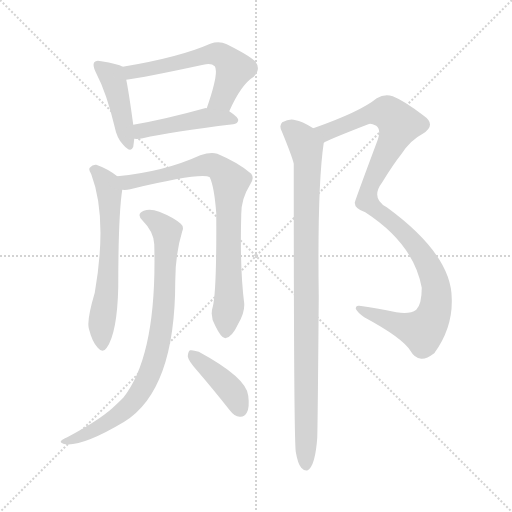
t = 0.00 s
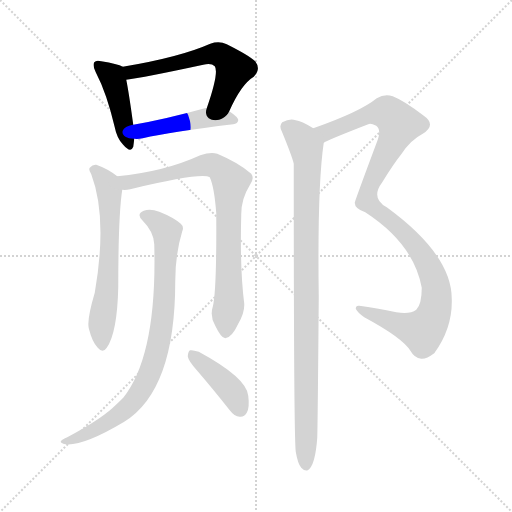
t = 1.46 s
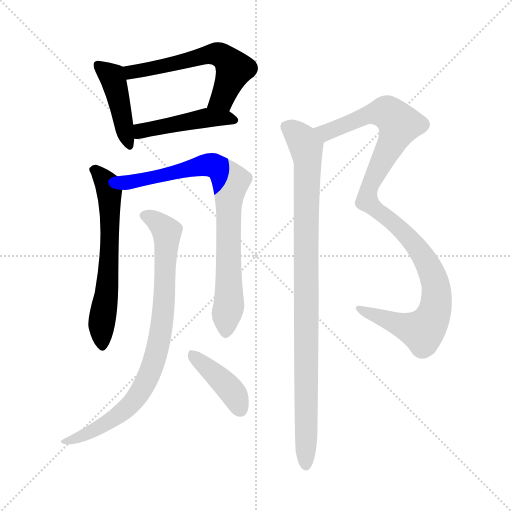
t = 2.93 s
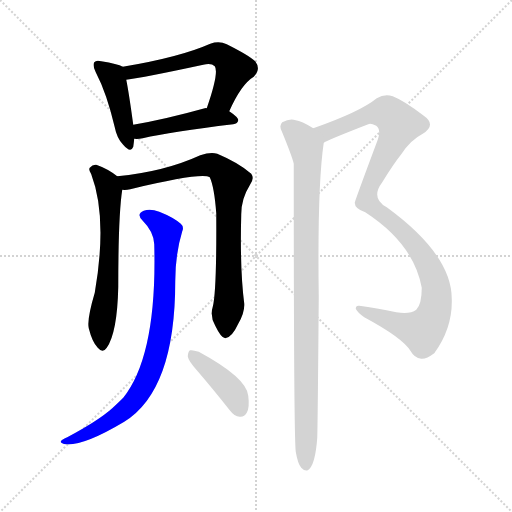
t = 4.39 s
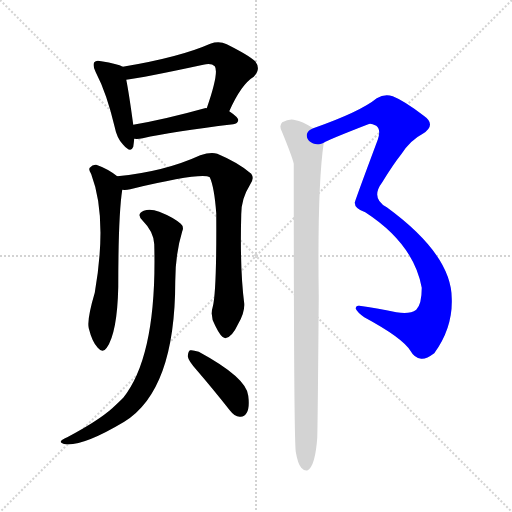
t = 5.85 s
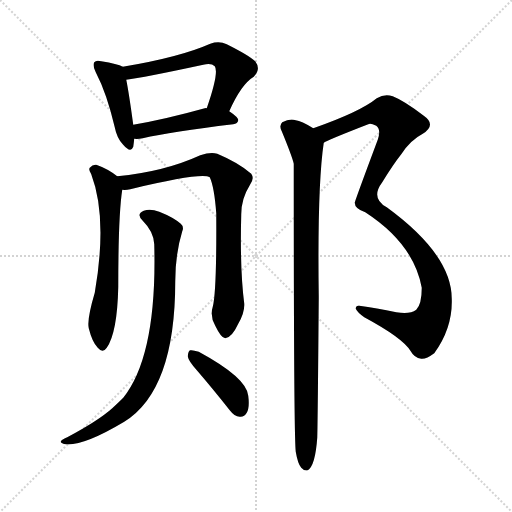
t = 7.32 s

The animated SVG that drew these frames (rendered in a browser with its animation timeline set to each time). Animation: 9 CSS @keyframes rules; one cycle of 7.32 s.

<svg version="1.1" viewBox="0 0 1024 1024" xmlns="http://www.w3.org/2000/svg">
  <g stroke="lightgray" stroke-dasharray="1,1" stroke-width="1" transform="scale(4, 4)">
    <line x1="0" y1="0" x2="256" y2="256"></line>
    <line x1="256" y1="0" x2="0" y2="256"></line>
    <line x1="128" y1="0" x2="128" y2="256"></line>
    <line x1="0" y1="128" x2="256" y2="128"></line>
  </g>
<g transform="scale(1, -1) translate(0, -900)">
   <style type="text/css">
    @keyframes keyframes0 {
      from {
       stroke: blue;
       stroke-dashoffset: 431;
       stroke-width: 128;
       }
       58% {
       animation-timing-function: step-end;
       stroke: blue;
       stroke-dashoffset: 0;
       stroke-width: 128;
       }
       to {
       stroke: black;
       stroke-width: 1024;
       }
       }
       #make-me-a-hanzi-animation-0 {
         animation: keyframes0 0.600749s both;
         animation-delay: 0.000000s;
         animation-timing-function: linear;
       }
    @keyframes keyframes1 {
      from {
       stroke: blue;
       stroke-dashoffset: 575;
       stroke-width: 128;
       }
       65% {
       animation-timing-function: step-end;
       stroke: blue;
       stroke-dashoffset: 0;
       stroke-width: 128;
       }
       to {
       stroke: black;
       stroke-width: 1024;
       }
       }
       #make-me-a-hanzi-animation-1 {
         animation: keyframes1 0.717936s both;
         animation-delay: 0.600749s;
         animation-timing-function: linear;
       }
    @keyframes keyframes2 {
      from {
       stroke: blue;
       stroke-dashoffset: 458;
       stroke-width: 128;
       }
       60% {
       animation-timing-function: step-end;
       stroke: blue;
       stroke-dashoffset: 0;
       stroke-width: 128;
       }
       to {
       stroke: black;
       stroke-width: 1024;
       }
       }
       #make-me-a-hanzi-animation-2 {
         animation: keyframes2 0.622721s both;
         animation-delay: 1.318685s;
         animation-timing-function: linear;
       }
    @keyframes keyframes3 {
      from {
       stroke: blue;
       stroke-dashoffset: 618;
       stroke-width: 128;
       }
       67% {
       animation-timing-function: step-end;
       stroke: blue;
       stroke-dashoffset: 0;
       stroke-width: 128;
       }
       to {
       stroke: black;
       stroke-width: 1024;
       }
       }
       #make-me-a-hanzi-animation-3 {
         animation: keyframes3 0.752930s both;
         animation-delay: 1.941406s;
         animation-timing-function: linear;
       }
    @keyframes keyframes4 {
      from {
       stroke: blue;
       stroke-dashoffset: 799;
       stroke-width: 128;
       }
       72% {
       animation-timing-function: step-end;
       stroke: blue;
       stroke-dashoffset: 0;
       stroke-width: 128;
       }
       to {
       stroke: black;
       stroke-width: 1024;
       }
       }
       #make-me-a-hanzi-animation-4 {
         animation: keyframes4 0.900228s both;
         animation-delay: 2.694336s;
         animation-timing-function: linear;
       }
    @keyframes keyframes5 {
      from {
       stroke: blue;
       stroke-dashoffset: 822;
       stroke-width: 128;
       }
       73% {
       animation-timing-function: step-end;
       stroke: blue;
       stroke-dashoffset: 0;
       stroke-width: 128;
       }
       to {
       stroke: black;
       stroke-width: 1024;
       }
       }
       #make-me-a-hanzi-animation-5 {
         animation: keyframes5 0.918945s both;
         animation-delay: 3.594564s;
         animation-timing-function: linear;
       }
    @keyframes keyframes6 {
      from {
       stroke: blue;
       stroke-dashoffset: 407;
       stroke-width: 128;
       }
       57% {
       animation-timing-function: step-end;
       stroke: blue;
       stroke-dashoffset: 0;
       stroke-width: 128;
       }
       to {
       stroke: black;
       stroke-width: 1024;
       }
       }
       #make-me-a-hanzi-animation-6 {
         animation: keyframes6 0.581217s both;
         animation-delay: 4.513509s;
         animation-timing-function: linear;
       }
    @keyframes keyframes7 {
      from {
       stroke: blue;
       stroke-dashoffset: 1057;
       stroke-width: 128;
       }
       77% {
       animation-timing-function: step-end;
       stroke: blue;
       stroke-dashoffset: 0;
       stroke-width: 128;
       }
       to {
       stroke: black;
       stroke-width: 1024;
       }
       }
       #make-me-a-hanzi-animation-7 {
         animation: keyframes7 1.110189s both;
         animation-delay: 5.094727s;
         animation-timing-function: linear;
       }
    @keyframes keyframes8 {
      from {
       stroke: blue;
       stroke-dashoffset: 949;
       stroke-width: 128;
       }
       76% {
       animation-timing-function: step-end;
       stroke: blue;
       stroke-dashoffset: 0;
       stroke-width: 128;
       }
       to {
       stroke: black;
       stroke-width: 1024;
       }
       }
       #make-me-a-hanzi-animation-8 {
         animation: keyframes8 1.022298s both;
         animation-delay: 6.204915s;
         animation-timing-function: linear;
       }
</style>
<path d="M 245.5 766.5 Q 235.5 772.5 202.5 777.5 Q 192.5 780.5 188.5 775.5 Q 184.5 769.5 191.5 755.5 Q 213.5 713.5 229.5 645.5 Q 233.5 624.5 245.5 611.5 Q 261.5 592.5 266.5 606.5 Q 267.5 613.5 268.5 622.5 L 266.5 650.5 Q 257.5 716.5 252.5 740.5 C 247.5 765.5 247.5 765.5 245.5 766.5 Z" fill="lightgray"></path> 
<path d="M 458.5 677.5 Q 482.5 731.5 507.5 746.5 Q 522.5 761.5 510.5 777.5 Q 497.5 789.5 453.5 811.5 Q 438.5 818.5 420.5 812.5 Q 359.5 785.5 245.5 766.5 C 215.5 761.5 222.5 736.5 252.5 740.5 Q 285.5 744.5 406.5 770.5 Q 422.5 774.5 429.5 767.5 Q 438.5 755.5 413.5 683.5 C 403.5 655.5 445.5 650.5 458.5 677.5 Z" fill="lightgray"></path> 
<path d="M 268.5 622.5 Q 275.5 621.5 285.5 623.5 Q 342.5 636.5 466.5 651.5 Q 475.5 652.5 476.5 659.5 Q 476.5 665.5 458.5 677.5 L 413.5 683.5 Q 412.5 684.5 409.5 683.5 Q 330.5 661.5 266.5 650.5 C 236.5 645.5 238.5 623.5 268.5 622.5 Z" fill="lightgray"></path> 
<path d="M 234.5 547.5 Q 215.5 562.5 192.5 570.5 Q 185.5 571.5 179.5 564.5 Q 176.5 560.5 182.5 551.5 Q 215.5 464.5 189.5 314.5 Q 173.5 260.5 177.5 243.5 Q 184.5 215.5 195.5 204.5 Q 205.5 192.5 213.5 204.5 Q 234.5 234.5 236.5 325.5 Q 236.5 469.5 244.5 520.5 C 246.5 538.5 246.5 538.5 234.5 547.5 Z" fill="lightgray"></path> 
<path d="M 425.5 286.5 Q 419.5 267.5 430.5 248.5 Q 442.5 223.5 450.5 223.5 Q 463.5 224.5 476.5 252.5 Q 489.5 274.5 488.5 292.5 Q 479.5 362.5 482.5 471.5 Q 482.5 502.5 499.5 529.5 Q 509.5 542.5 502.5 552.5 Q 477.5 574.5 434.5 592.5 Q 421.5 596.5 400.5 589.5 Q 328.5 556.5 234.5 547.5 C 204.5 544.5 214.5 518.5 244.5 520.5 Q 251.5 519.5 260.5 521.5 Q 402.5 555.5 419.5 545.5 Q 428.5 526.5 432.5 473.5 Q 433.5 316.5 425.5 286.5 Z" fill="lightgray"></path> 
<path d="M 308.5 411.5 Q 314.5 189.5 246.5 104.5 Q 236.5 94.5 224.5 83.5 Q 196.5 58.5 134.5 25.5 Q 124.5 21.5 122.5 18.5 Q 118.5 14.5 130.5 11.5 Q 166.5 7.5 248.5 56.5 Q 350.5 119.5 350.5 337.5 Q 350.5 391.5 364.5 437.5 Q 368.5 446.5 361.5 452.5 Q 346.5 465.5 318.5 476.5 Q 300.5 483.5 287.5 478.5 Q 271.5 471.5 285.5 458.5 Q 307.5 436.5 308.5 411.5 Z" fill="lightgray"></path> 
<path d="M 394.5 158.5 Q 425.5 122.5 459.5 79.5 Q 468.5 67.5 479.5 66.5 Q 488.5 65.5 493.5 74.5 Q 499.5 84.5 496.5 108.5 Q 493.5 144.5 397.5 196.5 Q 385.5 200.5 380.5 199.5 Q 376.5 198.5 375.5 187.5 Q 376.5 178.5 394.5 158.5 Z" fill="lightgray"></path> 
<path d="M 647.5 614.5 Q 656.5 620.5 736.5 651.5 Q 740.5 654.5 752.5 648.5 Q 762.5 641.5 755.5 620.5 Q 709.5 497.5 709.5 494.5 Q 709.5 482.5 730.5 475.5 Q 827.5 412.5 843.5 324.5 Q 843.5 291.5 832.5 280.5 Q 819.5 270.5 792.5 275.5 Q 752.5 284.5 718.5 288.5 Q 711.5 289.5 711.5 282.5 Q 714.5 275.5 728.5 265.5 Q 806.5 223.5 821.5 197.5 Q 828.5 184.5 842.5 182.5 Q 852.5 181.5 868.5 193.5 Q 905.5 244.5 903.5 302.5 Q 903.5 390.5 773.5 485.5 Q 740.5 503.5 764.5 535.5 Q 786.5 571.5 802.5 591.5 Q 820.5 619.5 845.5 632.5 Q 873.5 650.5 847.5 668.5 Q 808.5 698.5 785.5 707.5 Q 769.5 713.5 753.5 703.5 Q 720.5 676.5 626.5 643.5 C 598.5 633.5 620.5 601.5 647.5 614.5 Z" fill="lightgray"></path> 
<path d="M 591.5 -3.5 Q 595.5 -27.5 602.5 -35.5 Q 608.5 -42.5 615.5 -40.5 Q 630.5 -31.5 634.5 24.5 Q 635.5 57.5 637.5 305.5 Q 634.5 527.5 647.5 614.5 C 649.5 630.5 649.5 630.5 626.5 643.5 Q 602.5 658.5 591.5 659.5 Q 579.5 663.5 564.5 655.5 Q 557.5 648.5 563.5 637.5 Q 584.5 586.5 587.5 572.5 Q 587.5 29.5 591.5 -3.5 Z" fill="lightgray"></path> 
      <clipPath id="make-me-a-hanzi-clip-0">
      <path d="M 245.5 766.5 Q 235.5 772.5 202.5 777.5 Q 192.5 780.5 188.5 775.5 Q 184.5 769.5 191.5 755.5 Q 213.5 713.5 229.5 645.5 Q 233.5 624.5 245.5 611.5 Q 261.5 592.5 266.5 606.5 Q 267.5 613.5 268.5 622.5 L 266.5 650.5 Q 257.5 716.5 252.5 740.5 C 247.5 765.5 247.5 765.5 245.5 766.5 Z" fill="lightgray"></path>
      </clipPath>
      <path clip-path="url(#make-me-a-hanzi-clip-0)" d="M 196.5 770.5 L 226.5 740.5 L 256.5 611.5 " fill="none" id="make-me-a-hanzi-animation-0" stroke-dasharray="303 606" stroke-linecap="round"></path>

      <clipPath id="make-me-a-hanzi-clip-1">
      <path d="M 458.5 677.5 Q 482.5 731.5 507.5 746.5 Q 522.5 761.5 510.5 777.5 Q 497.5 789.5 453.5 811.5 Q 438.5 818.5 420.5 812.5 Q 359.5 785.5 245.5 766.5 C 215.5 761.5 222.5 736.5 252.5 740.5 Q 285.5 744.5 406.5 770.5 Q 422.5 774.5 429.5 767.5 Q 438.5 755.5 413.5 683.5 C 403.5 655.5 445.5 650.5 458.5 677.5 Z" fill="lightgray"></path>
      </clipPath>
      <path clip-path="url(#make-me-a-hanzi-clip-1)" d="M 255.5 748.5 L 275.5 759.5 L 349.5 771.5 L 422.5 792.5 L 441.5 789.5 L 468.5 761.5 L 444.5 703.5 L 422.5 692.5 " fill="none" id="make-me-a-hanzi-animation-1" stroke-dasharray="447 894" stroke-linecap="round"></path>

      <clipPath id="make-me-a-hanzi-clip-2">
      <path d="M 268.5 622.5 Q 275.5 621.5 285.5 623.5 Q 342.5 636.5 466.5 651.5 Q 475.5 652.5 476.5 659.5 Q 476.5 665.5 458.5 677.5 L 413.5 683.5 Q 412.5 684.5 409.5 683.5 Q 330.5 661.5 266.5 650.5 C 236.5 645.5 238.5 623.5 268.5 622.5 Z" fill="lightgray"></path>
      </clipPath>
      <path clip-path="url(#make-me-a-hanzi-clip-2)" d="M 272.5 629.5 L 282.5 638.5 L 406.5 663.5 L 468.5 659.5 " fill="none" id="make-me-a-hanzi-animation-2" stroke-dasharray="330 660" stroke-linecap="round"></path>

      <clipPath id="make-me-a-hanzi-clip-3">
      <path d="M 234.5 547.5 Q 215.5 562.5 192.5 570.5 Q 185.5 571.5 179.5 564.5 Q 176.5 560.5 182.5 551.5 Q 215.5 464.5 189.5 314.5 Q 173.5 260.5 177.5 243.5 Q 184.5 215.5 195.5 204.5 Q 205.5 192.5 213.5 204.5 Q 234.5 234.5 236.5 325.5 Q 236.5 469.5 244.5 520.5 C 246.5 538.5 246.5 538.5 234.5 547.5 Z" fill="lightgray"></path>
      </clipPath>
      <path clip-path="url(#make-me-a-hanzi-clip-3)" d="M 189.5 559.5 L 214.5 532.5 L 220.5 475.5 L 217.5 357.5 L 203.5 255.5 L 204.5 208.5 " fill="none" id="make-me-a-hanzi-animation-3" stroke-dasharray="490 980" stroke-linecap="round"></path>

      <clipPath id="make-me-a-hanzi-clip-4">
      <path d="M 425.5 286.5 Q 419.5 267.5 430.5 248.5 Q 442.5 223.5 450.5 223.5 Q 463.5 224.5 476.5 252.5 Q 489.5 274.5 488.5 292.5 Q 479.5 362.5 482.5 471.5 Q 482.5 502.5 499.5 529.5 Q 509.5 542.5 502.5 552.5 Q 477.5 574.5 434.5 592.5 Q 421.5 596.5 400.5 589.5 Q 328.5 556.5 234.5 547.5 C 204.5 544.5 214.5 518.5 244.5 520.5 Q 251.5 519.5 260.5 521.5 Q 402.5 555.5 419.5 545.5 Q 428.5 526.5 432.5 473.5 Q 433.5 316.5 425.5 286.5 Z" fill="lightgray"></path>
      </clipPath>
      <path clip-path="url(#make-me-a-hanzi-clip-4)" d="M 243.5 543.5 L 254.5 534.5 L 270.5 535.5 L 421.5 570.5 L 433.5 567.5 L 461.5 536.5 L 455.5 436.5 L 458.5 294.5 L 451.5 233.5 " fill="none" id="make-me-a-hanzi-animation-4" stroke-dasharray="671 1342" stroke-linecap="round"></path>

      <clipPath id="make-me-a-hanzi-clip-5">
      <path d="M 308.5 411.5 Q 314.5 189.5 246.5 104.5 Q 236.5 94.5 224.5 83.5 Q 196.5 58.5 134.5 25.5 Q 124.5 21.5 122.5 18.5 Q 118.5 14.5 130.5 11.5 Q 166.5 7.5 248.5 56.5 Q 350.5 119.5 350.5 337.5 Q 350.5 391.5 364.5 437.5 Q 368.5 446.5 361.5 452.5 Q 346.5 465.5 318.5 476.5 Q 300.5 483.5 287.5 478.5 Q 271.5 471.5 285.5 458.5 Q 307.5 436.5 308.5 411.5 Z" fill="lightgray"></path>
      </clipPath>
      <path clip-path="url(#make-me-a-hanzi-clip-5)" d="M 289.5 468.5 L 306.5 462.5 L 333.5 436.5 L 327.5 284.5 L 304.5 165.5 L 287.5 128.5 L 252.5 82.5 L 195.5 43.5 L 155.5 23.5 L 130.5 19.5 " fill="none" id="make-me-a-hanzi-animation-5" stroke-dasharray="694 1388" stroke-linecap="round"></path>

      <clipPath id="make-me-a-hanzi-clip-6">
      <path d="M 394.5 158.5 Q 425.5 122.5 459.5 79.5 Q 468.5 67.5 479.5 66.5 Q 488.5 65.5 493.5 74.5 Q 499.5 84.5 496.5 108.5 Q 493.5 144.5 397.5 196.5 Q 385.5 200.5 380.5 199.5 Q 376.5 198.5 375.5 187.5 Q 376.5 178.5 394.5 158.5 Z" fill="lightgray"></path>
      </clipPath>
      <path clip-path="url(#make-me-a-hanzi-clip-6)" d="M 383.5 191.5 L 460.5 121.5 L 481.5 79.5 " fill="none" id="make-me-a-hanzi-animation-6" stroke-dasharray="279 558" stroke-linecap="round"></path>

      <clipPath id="make-me-a-hanzi-clip-7">
      <path d="M 647.5 614.5 Q 656.5 620.5 736.5 651.5 Q 740.5 654.5 752.5 648.5 Q 762.5 641.5 755.5 620.5 Q 709.5 497.5 709.5 494.5 Q 709.5 482.5 730.5 475.5 Q 827.5 412.5 843.5 324.5 Q 843.5 291.5 832.5 280.5 Q 819.5 270.5 792.5 275.5 Q 752.5 284.5 718.5 288.5 Q 711.5 289.5 711.5 282.5 Q 714.5 275.5 728.5 265.5 Q 806.5 223.5 821.5 197.5 Q 828.5 184.5 842.5 182.5 Q 852.5 181.5 868.5 193.5 Q 905.5 244.5 903.5 302.5 Q 903.5 390.5 773.5 485.5 Q 740.5 503.5 764.5 535.5 Q 786.5 571.5 802.5 591.5 Q 820.5 619.5 845.5 632.5 Q 873.5 650.5 847.5 668.5 Q 808.5 698.5 785.5 707.5 Q 769.5 713.5 753.5 703.5 Q 720.5 676.5 626.5 643.5 C 598.5 633.5 620.5 601.5 647.5 614.5 Z" fill="lightgray"></path>
      </clipPath>
      <path clip-path="url(#make-me-a-hanzi-clip-7)" d="M 637.5 644.5 L 652.5 635.5 L 739.5 671.5 L 772.5 675.5 L 798.5 651.5 L 737.5 521.5 L 734.5 497.5 L 802.5 441.5 L 835.5 403.5 L 867.5 345.5 L 872.5 325.5 L 867.5 272.5 L 844.5 238.5 L 718.5 281.5 " fill="none" id="make-me-a-hanzi-animation-7" stroke-dasharray="929 1858" stroke-linecap="round"></path>

      <clipPath id="make-me-a-hanzi-clip-8">
      <path d="M 591.5 -3.5 Q 595.5 -27.5 602.5 -35.5 Q 608.5 -42.5 615.5 -40.5 Q 630.5 -31.5 634.5 24.5 Q 635.5 57.5 637.5 305.5 Q 634.5 527.5 647.5 614.5 C 649.5 630.5 649.5 630.5 626.5 643.5 Q 602.5 658.5 591.5 659.5 Q 579.5 663.5 564.5 655.5 Q 557.5 648.5 563.5 637.5 Q 584.5 586.5 587.5 572.5 Q 587.5 29.5 591.5 -3.5 Z" fill="lightgray"></path>
      </clipPath>
      <path clip-path="url(#make-me-a-hanzi-clip-8)" d="M 574.5 645.5 L 604.5 620.5 L 612.5 604.5 L 615.5 570.5 L 610.5 448.5 L 611.5 -31.5 " fill="none" id="make-me-a-hanzi-animation-8" stroke-dasharray="821 1642" stroke-linecap="round"></path>

</g>
</svg>
